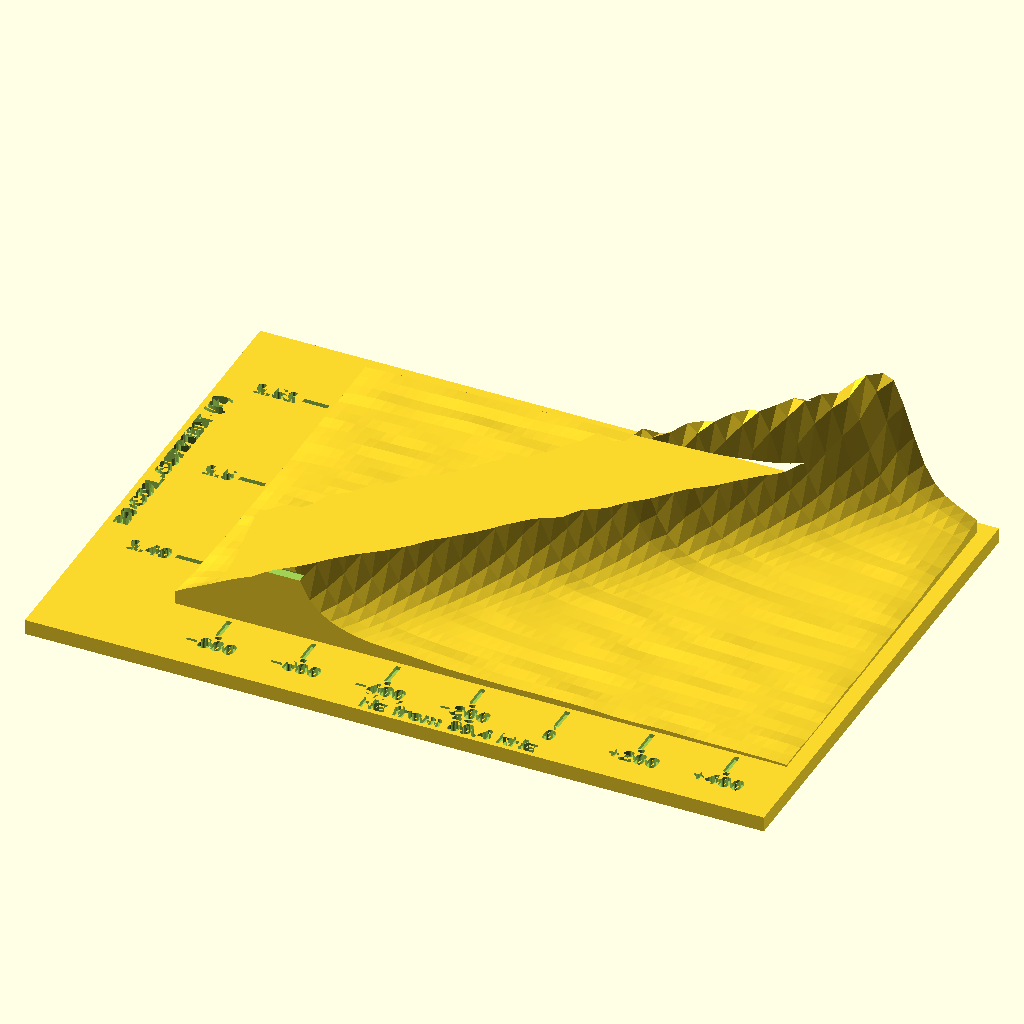
Cell 1: the model at its default parameters.
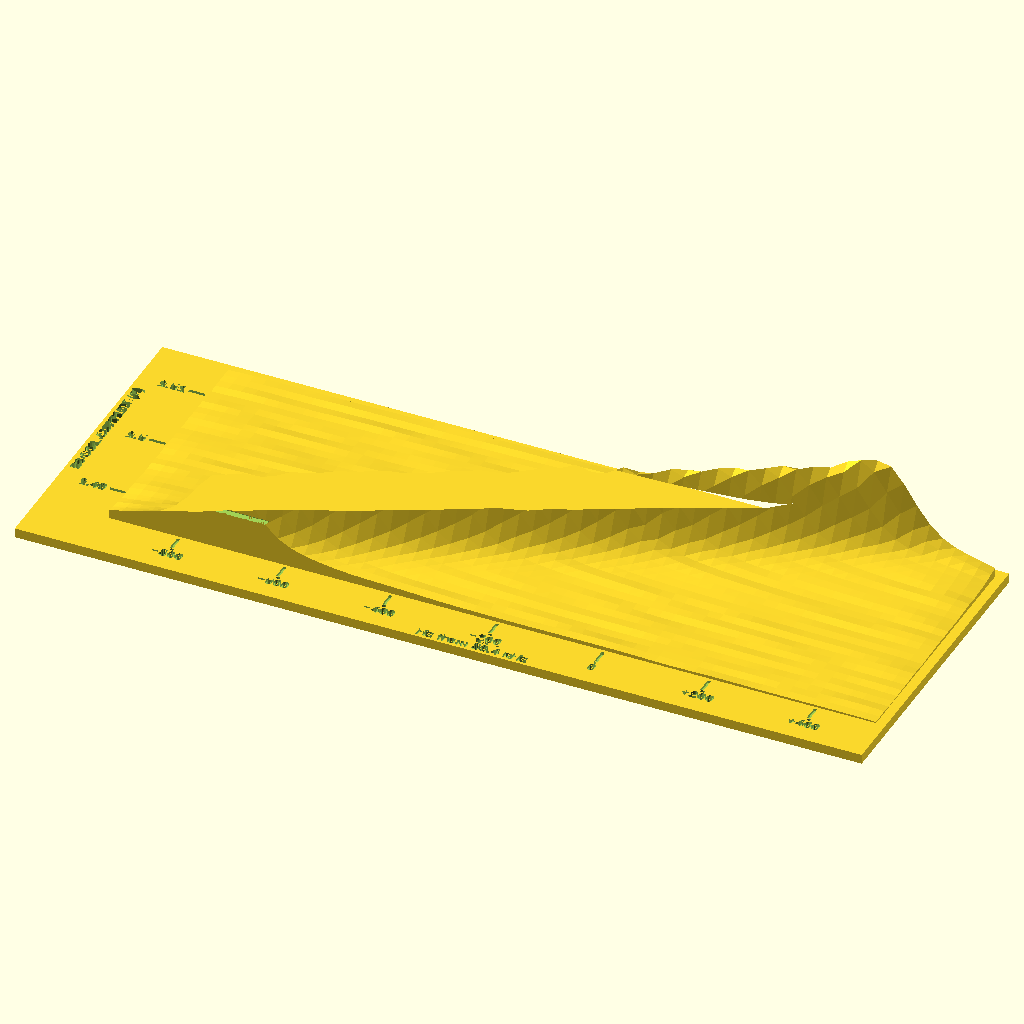
Cell 2 — plot_x set to 240, the other parameters unchanged.
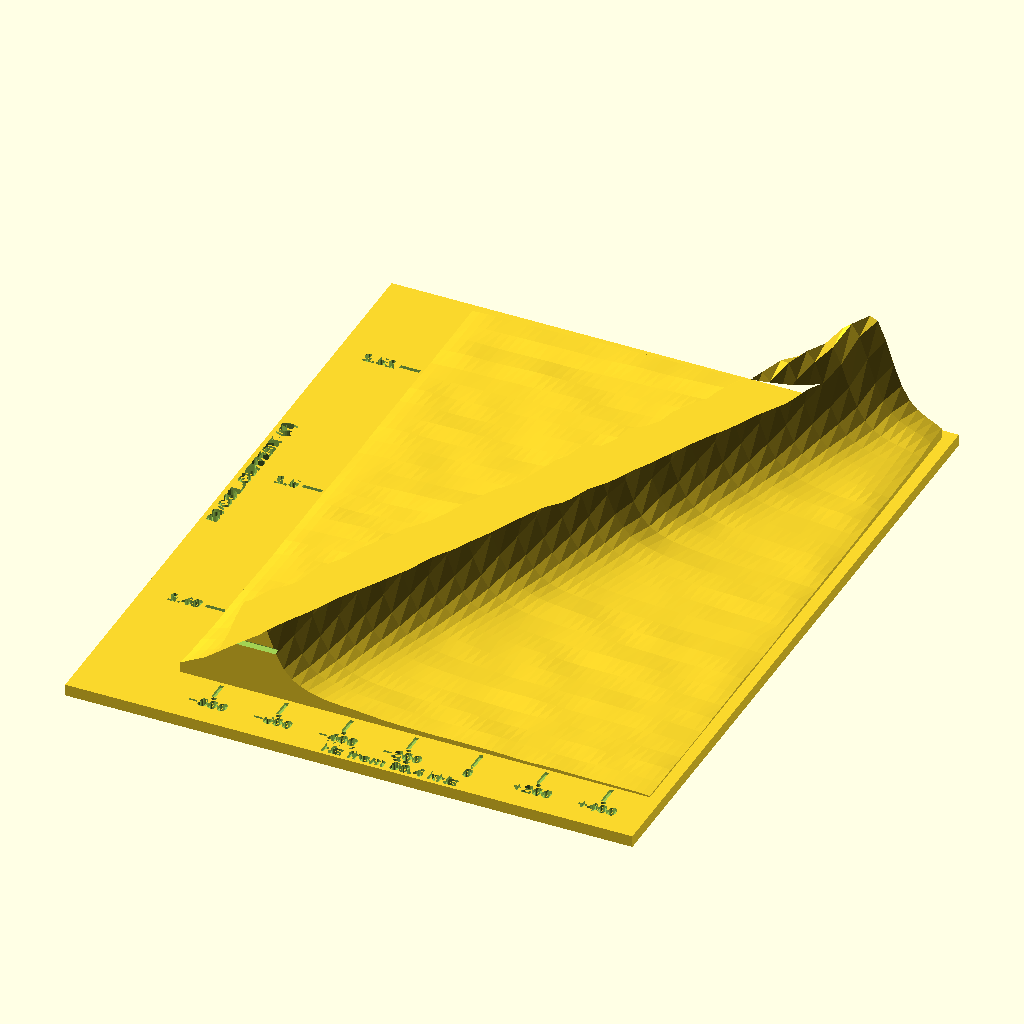
Cell 3: the same model with plot_y = 160.
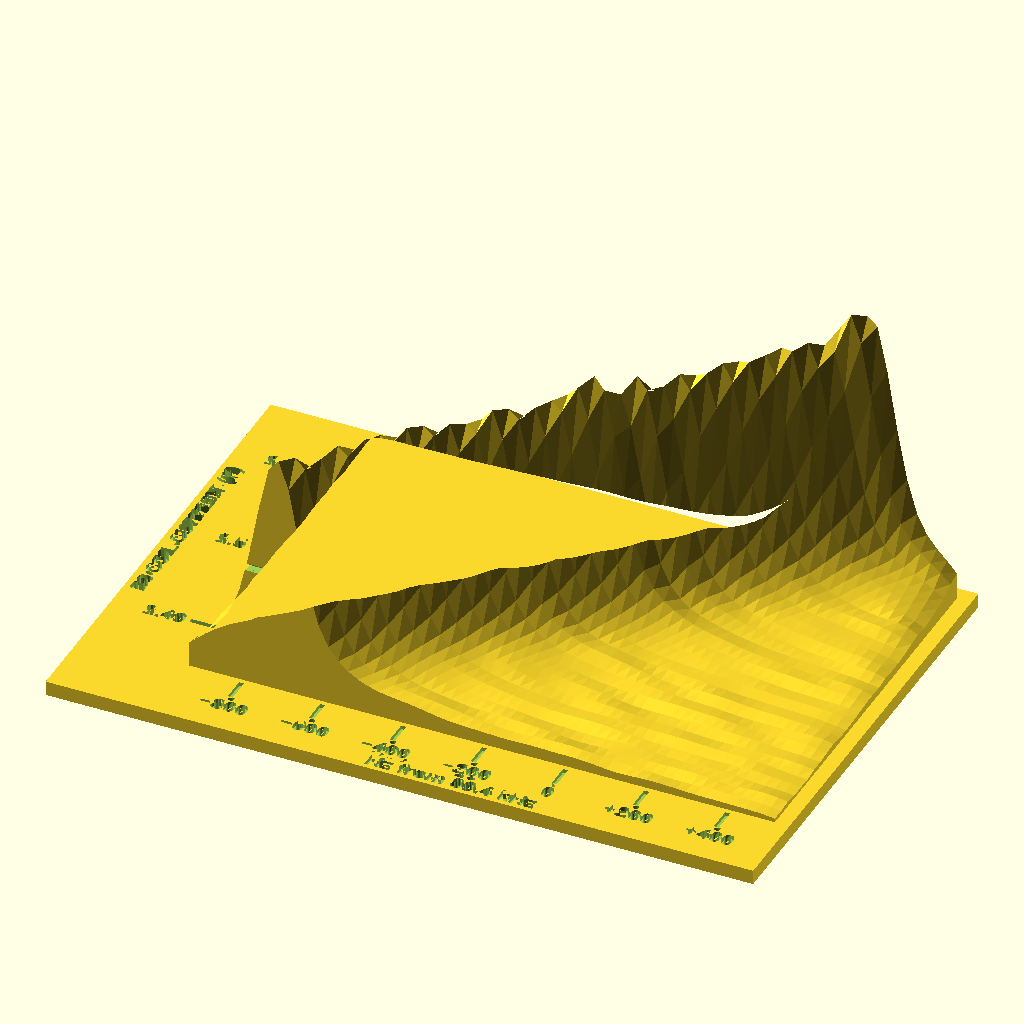
Cell 4: the same model with plot_h = 60.
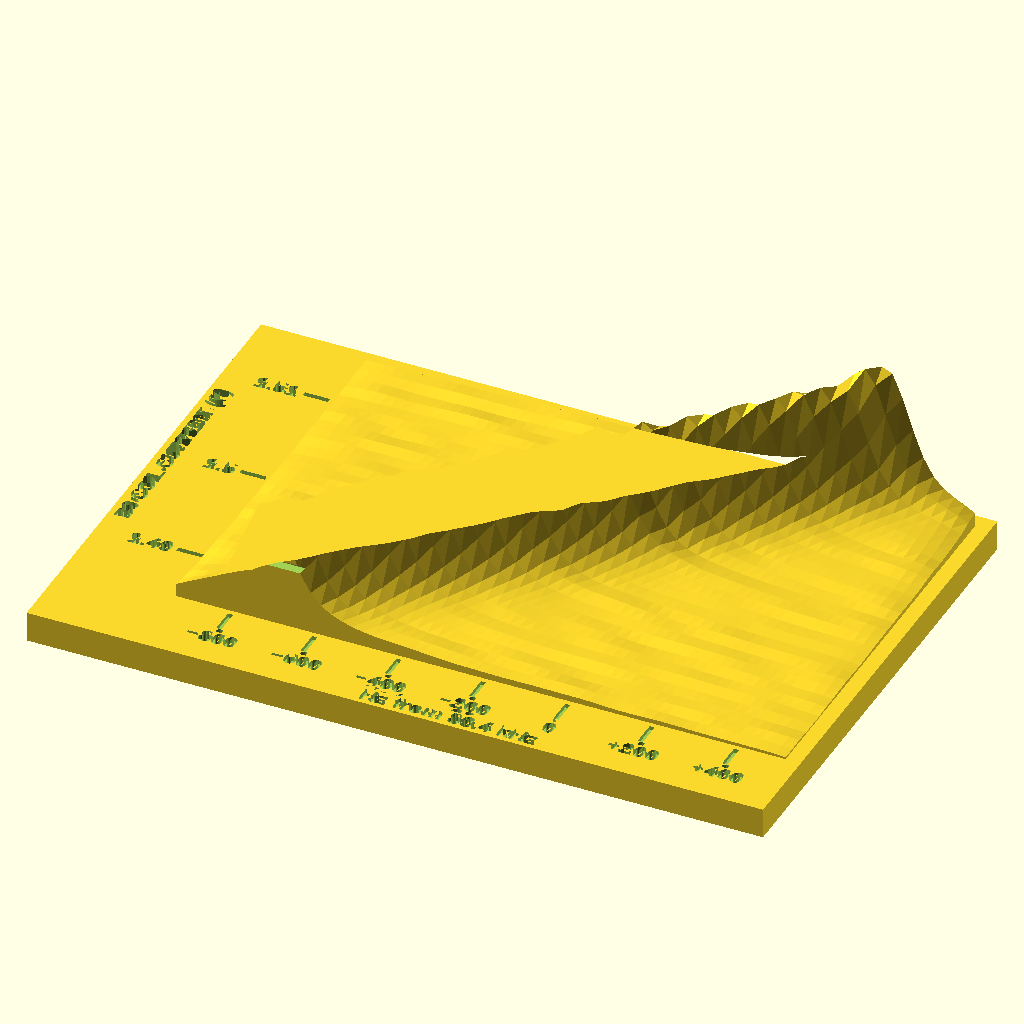
Cell 5: the same model with base_t = 6.
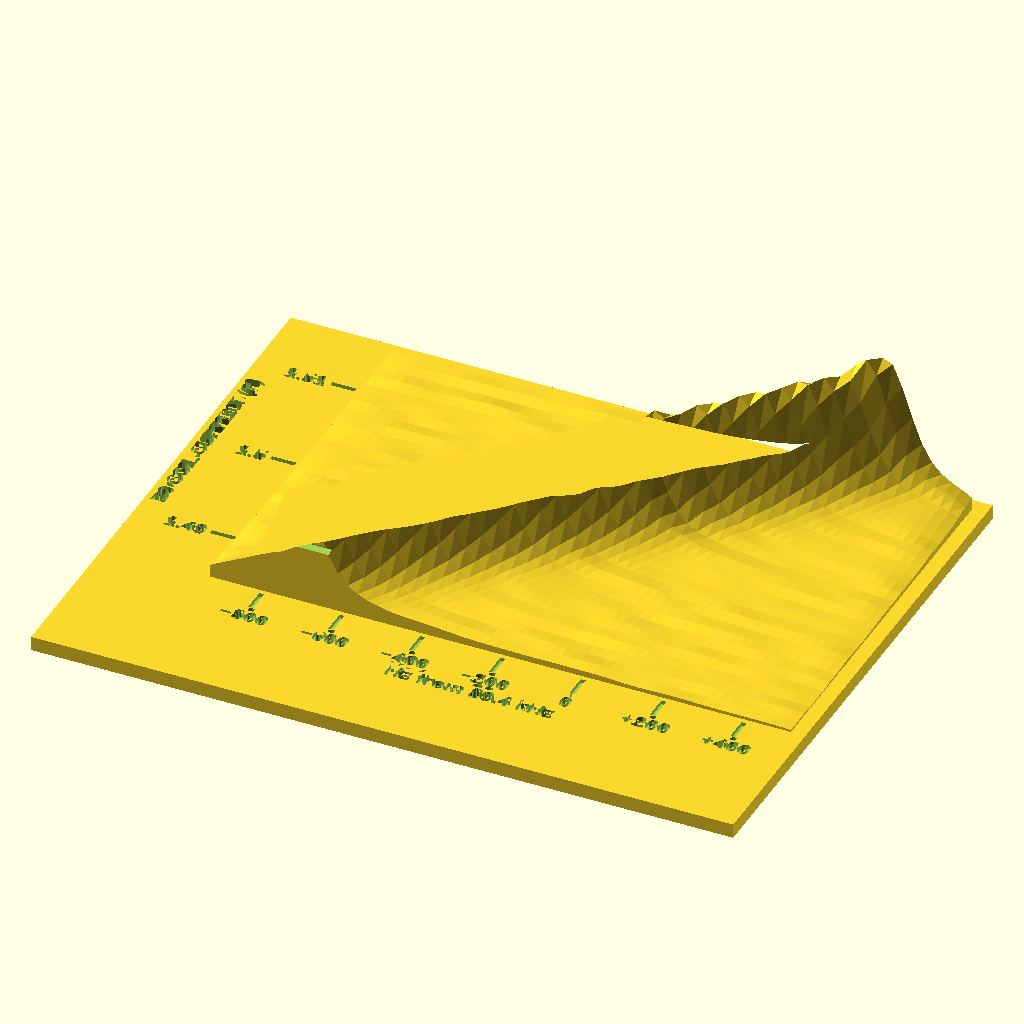
Cell 6: the same model with rim_front = 32.
All cells are drawn from the same view direction (rotation 55°, 0°, 25°, orthographic, colour scheme Cornfield), but the view is re-fitted for each cell, so position and scale can differ between cells as well as the parameter.
Source of the model, legacy/mechanical/spectrum.scad:
// A hand-held model of the instrument's own data, printed. After Jones et al., J. Chem. Educ. 2021,
// 98, 1024 (3D-printed 2D NMR spectra and chromatograms for the classroom).
//
// The data (spectrum-data.scad, from `py spectrum.py`) is a surface: frequency across, one row per
// record. Which experiment the rows are, and what to read off them, comes with the data:
//   sweep - one spectrum per B0 coil current: the ridge runs diagonally; its slope is the B0 pair's
//           calibration (Hz/A, divided by gamma: mT/A) and its width the field's homogeneity (ppm).
//           Under the board's voltage drive the ridge bends: the coils warm and B0 sinks.
//   decay - sliding-window spectra of one record: the ridge's height along time is the FID; a
//           gauge wall with grooves at 1, 1/e, 1/e^2 of the peak reads T2* (look from the left).
// spectrum.py says which of the paper's data steps it applies; this file adds the rest:
//   - a solid under the surface and a 3 mm base (the paper's prints broke at thin base-peak joints),
//   - a fixed footprint and a height cap (their raw data printed metres tall),
//   - axis ticks and labels on a rim round the data (their models had none), engraved to be felt,
//   - a groove across the front face at half height: its length is the FWHM, read against the
//     frequency ticks straight below it,
//   - the answers (spec_answers) engraved under the base, to check a reading against.
// The same data cut from sheet (laser, water-jet): cut-spectrum.scad.
//
// part = "model" (print orientation, base on the bed; no supports: a height map never overhangs)
part = "model";

include <spectrum-data.scad>

// ---------------------------------------------------------------- size
plot_x = 120;           // frequency axis, mm
plot_y = 80;            // row axis, mm
plot_h = 30;            // the tallest point (normalised 1) above the base
base_t = 3;             // solid under the lowest data point
rim_front = 16;         // label rim in front of the data (frequency axis)
rim_left  = 22;         // label rim left of the data (row axis)
rim_other = 3;          // plain rim behind
has_gauge = len(spec_gauge) > 0;
rim_right = has_gauge ? 8 : 3;   // carries the gauge wall
gauge_gap = 2.5;        // data edge to the wall's inner face (the grooves stay clear of the data)
gauge_t   = 2.5;        // wall thickness
groove    = 0.8;        // V-groove depth; 45 deg flanks, so a groove on a wall prints
engrave = 0.8;          // label and tick depth (the housing's labels are 0.6; this is to be felt)
font = "Liberation Sans:style=Bold";
grow = 0.05;            // stroke thickening, as in housing.scad

nr = len(spec_z);  nc = len(spec_z[0]);
dx = plot_x / (nc - 1);  dy = plot_y / (nr - 1);
function fx(f) = (f - spec_f[0]) / (spec_f[1] - spec_f[0]) * plot_x;              // Hz -> mm
function ty(t) = (t - spec_row[0]) / (spec_row[1] - spec_row[0]) * plot_y;        // row value -> mm
function row_val(i) = spec_row[0] + i * (spec_row[1] - spec_row[0]) / (nr - 1);
function row_max(i) = max(spec_z[i]);
function r(v, n) = round(v * pow(10, n)) / pow(10, n);
// a frequency tick step giving 4..8 ticks over the span
steps = [5, 10, 20, 50, 100, 200, 250, 500, 1000, 2000];
tick_f = [for (s = steps) if ((spec_f[1] - spec_f[0]) / s <= 8) s][0];

// ---------------------------------------------------------------- the data as a solid
// The matrix as a closed polyhedron from z = 0 to base_t + plot_h * z (MATLAB's surf2solid in the
// paper): top grid, bottom grid, four side walls; every face clockwise seen from outside.
module data_solid() {
    top = [for (i = [0:nr-1], j = [0:nc-1]) [j * dx, i * dy, base_t + plot_h * spec_z[i][j]]];
    bot = [for (i = [0:nr-1], j = [0:nc-1]) [j * dx, i * dy, 0]];
    function T(i, j) = i * nc + j;
    function B(i, j) = nr * nc + i * nc + j;
    faces = concat(
        [for (i = [0:nr-2], j = [0:nc-2]) each [[T(i,j), T(i+1,j), T(i+1,j+1)], [T(i,j), T(i+1,j+1), T(i,j+1)]]],
        [for (i = [0:nr-2], j = [0:nc-2]) each [[B(i,j), B(i,j+1), B(i+1,j+1)], [B(i,j), B(i+1,j+1), B(i+1,j)]]],
        [for (j = [0:nc-2]) [T(0,j), T(0,j+1), B(0,j+1), B(0,j)]],                       // front
        [for (j = [0:nc-2]) [T(nr-1,j+1), T(nr-1,j), B(nr-1,j), B(nr-1,j+1)]],           // back
        [for (i = [0:nr-2]) [T(i+1,0), T(i,0), B(i,0), B(i+1,0)]],                       // left
        [for (i = [0:nr-2]) [T(i,nc-1), T(i+1,nc-1), B(i+1,nc-1), B(i,nc-1)]]            // right
    );
    polyhedron(concat(top, bot), faces);
}

module txt(s, size, h = "center", v = "center")
    offset(delta = grow) text(s, size = size, font = font, halign = h, valign = v);

// ---------------------------------------------------------------- labels (2D, plot frame)
function ticks(a, b, step) = [for (k = [ceil(a / step - 1e-6) : floor(b / step + 1e-6)]) k * step];
module axis_marks() {
    // frequency: ticks reaching into the rim, values under them, axis title under those
    for (f = ticks(spec_f[0], spec_f[1], tick_f)) {
        translate([fx(f) - 0.5, -6]) square([1.0, 5]);
        translate([fx(f), -9]) txt(f == 0 ? "0" : str(f > 0 ? "+" : "−", abs(f)), 3.2);
    }
    translate([plot_x / 2, -13.5]) txt(str("Hz from ", spec_larmor_hz / 1000, " kHz"), 3.2);
    // rows: ticks into the left rim, values left of them, title turned along the axis
    for (t = ticks(spec_row[0], spec_row[1], spec_row_tick)) {
        translate([-6, ty(t) - 0.5]) square([5, 1.0]);
        translate([-7, ty(t)]) txt(str(r(t, 3)), 3.2, "right");
    }
    translate([-rim_left + 3, plot_y / 2]) rotate(90) txt(spec_row_name, 3.0);
}

// ---------------------------------------------------------------- reading aids
gx = plot_x + gauge_gap;                    // the gauge wall's inner face
function zh(h) = base_t + plot_h * h;       // normalised height -> mm
module gauge_wall() translate([gx, 0, 0]) cube([gauge_t, plot_y, zh(1) + 1.5]);
// V-groove along y in the wall's inner face, at height z
module groove_y(z) translate([gx, -1, z]) rotate([-90, 0, 0])
    linear_extrude(plot_y + 2) polygon([[-0.01, groove], [groove, 0], [-0.01, -groove]]);
// V-groove along x in the data's front face (y = 0), at height z
module groove_x(z) translate([-1, 0, z]) rotate([0, 90, 0])
    linear_extrude(plot_x + 2) polygon([[groove, -0.01], [0, groove], [-groove, -0.01]]);
// text engraved in the wall's inner face, read from the left (from -x)
module wall_text(s, y, z) translate([gx + engrave, y, z]) rotate([90, 0, -90])
    linear_extrude(engrave + 1) txt(s, 3.0, "left");
// on the bed face, mirrored to read from below
module answer_key() for (k = [0:len(spec_answers)-1])
    translate([plot_x / 2 - (rim_left - rim_right) / 2, plot_y - 8 - 7 * k, -1]) linear_extrude(0.6 + 1)
        mirror([1, 0]) txt(spec_answers[k], k < len(spec_answers) - 1 ? 2.8 : 2.4);

module model() {
    difference() {
        union() {
            data_solid();
            translate([-rim_left, -rim_front, 0])
                cube([plot_x + rim_left + rim_right, plot_y + rim_front + rim_other, base_t]);
            if (has_gauge) gauge_wall();
        }
        translate([0, 0, base_t - engrave]) linear_extrude(engrave + 1) axis_marks();
        if (has_gauge) for (l = spec_gauge) {
            groove_y(zh(l[0]));
            wall_text(l[1], plot_y - 2, zh(l[0]) + (l[0] == 1 ? -2.6 : 2.6));
        }
        groove_x(zh(row_max(0) / 2));
        answer_key();
    }
}

// ---------------------------------------------------------------- output
if (part == "model") model();

echo(str("model ", plot_x + rim_left + rim_right, " x ", plot_y + rim_front + rim_other, " x ",
         zh(1) + (has_gauge ? 1.5 : 0), " mm; data ", nr, " x ", nc, " (", r(dx, 2), " mm per frequency column, ",
         r(dy, 2), " mm per row); ", spec_mode, ": ", spec_row_name, " ", spec_row[0], "..", spec_row[1]));
// ridge width at half height in the front row: the print's thinnest feature (paper: needles break)
half = [for (j = [0:nc-1]) if (spec_z[0][j] >= row_max(0) / 2) j];
echo(str("ridge at half height: ", r(len(half) * dx, 1), " mm wide (keep it above ~4 mm for PLA)"));
Parameter table extracted from the source (name, type, default, range or options):
part: string, default "model"
plot_x: number, default 120
plot_y: number, default 80
plot_h: number, default 30
base_t: number, default 3
rim_front: number, default 16
rim_left: number, default 22
rim_other: number, default 3
gauge_gap: number, default 2.5
gauge_t: number, default 2.5
groove: number, default 0.8
engrave: number, default 0.8
font: string, default "Liberation Sans:style=Bold"
grow: number, default 0.05
